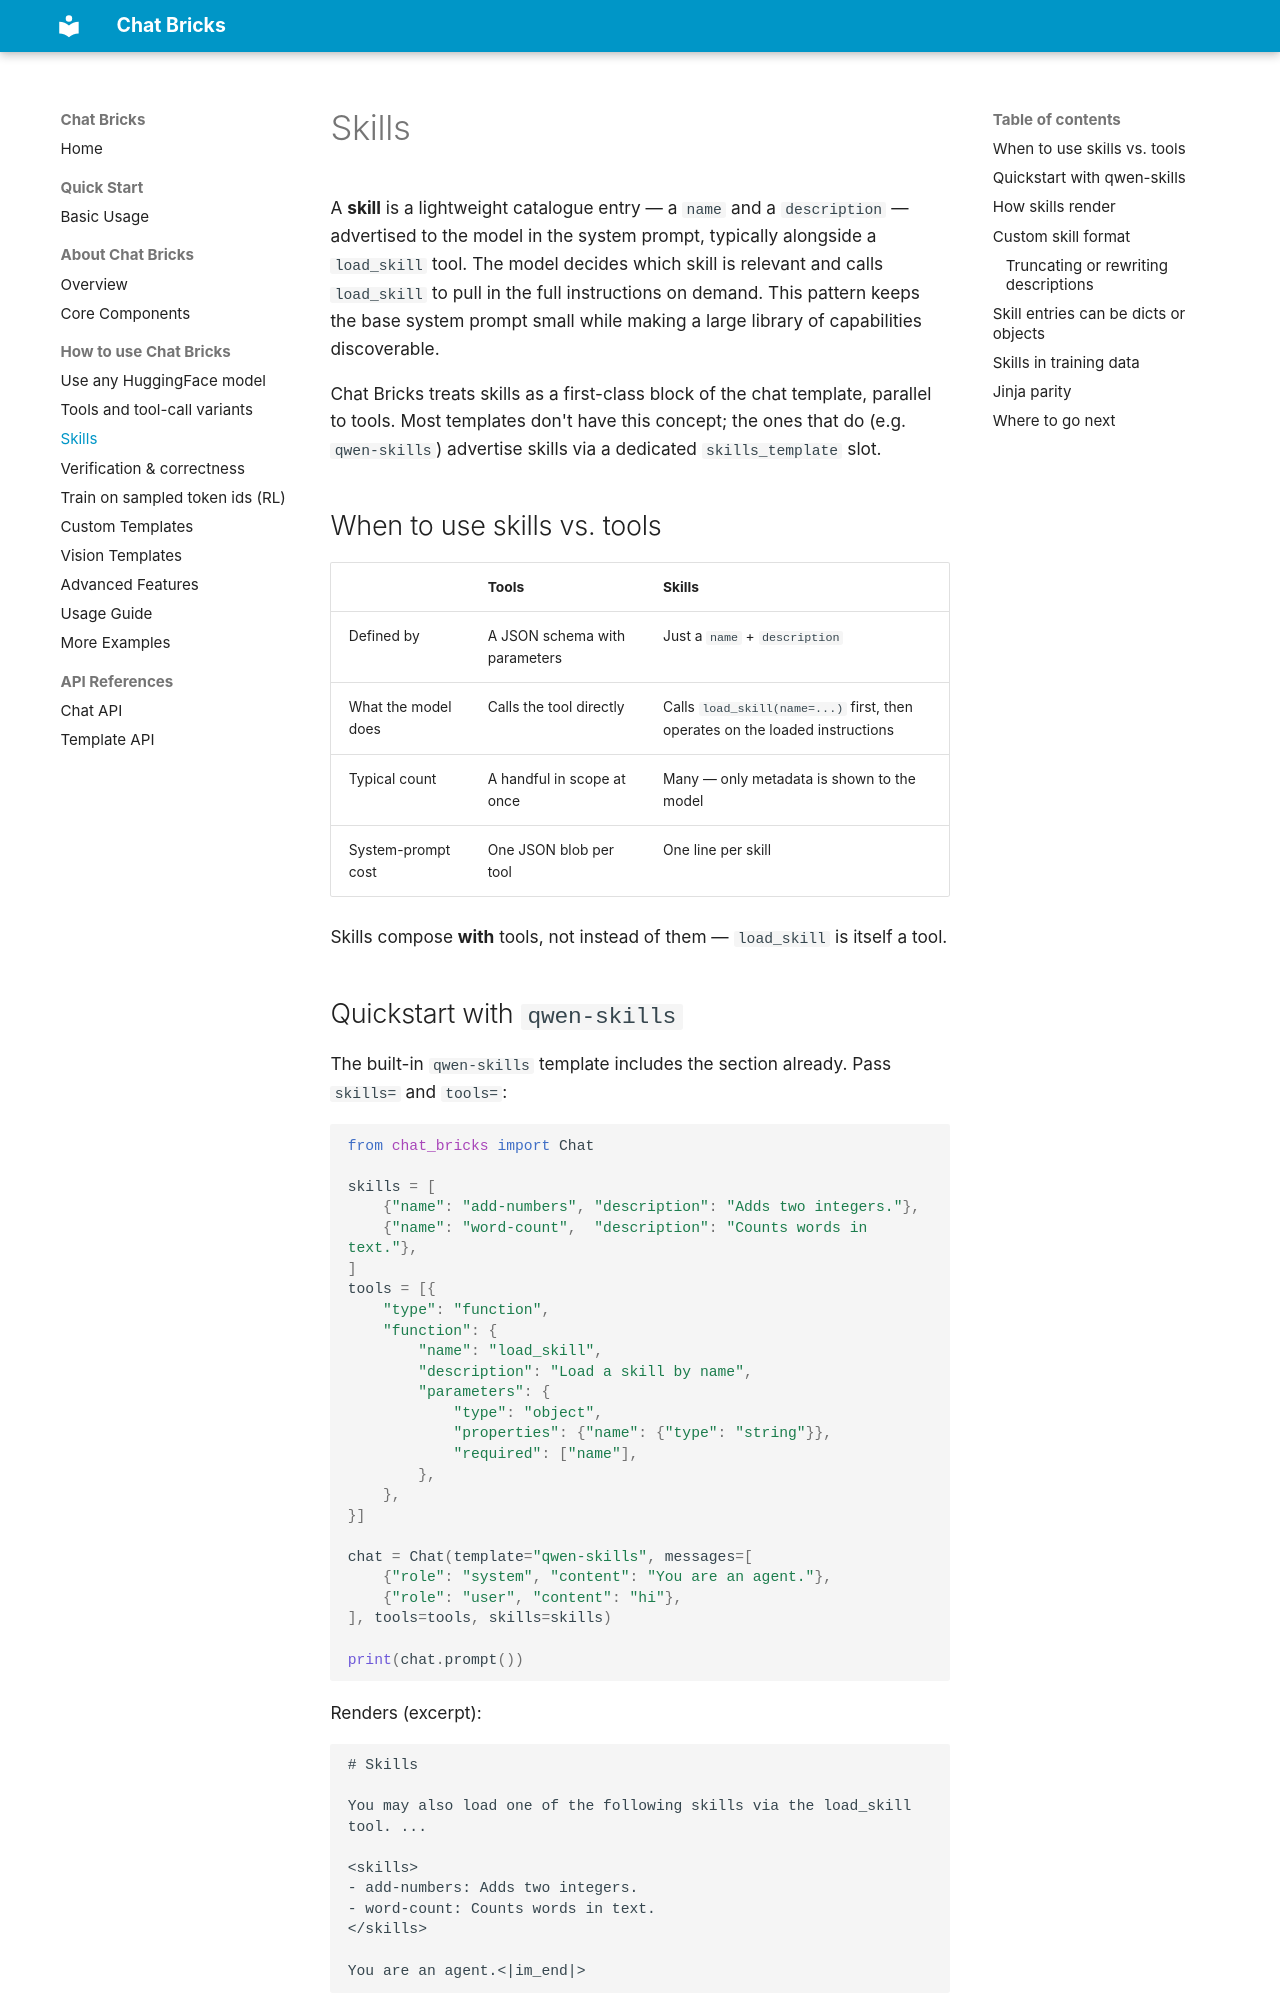

repository: Agent-One-Lab/chat-bricks · page: how_to_use/skills/index.html · generator: mkdocs

# Skills

A **skill** is a lightweight catalogue entry — a `name` and a `description` — advertised to the model in the system prompt, typically alongside a `load_skill` tool. The model decides which skill is relevant and calls `load_skill` to pull in the full instructions on demand. This pattern keeps the base system prompt small while making a large library of capabilities discoverable.

Chat Bricks treats skills as a first-class block of the chat template, parallel to tools. Most templates don't have this concept; the ones that do (e.g. `qwen-skills`) advertise skills via a dedicated `skills_template` slot.

## When to use skills vs. tools

| | **Tools** | **Skills** |
| --- | --- | --- |
| Defined by | A JSON schema with parameters | Just a `name` + `description` |
| What the model does | Calls the tool directly | Calls `load_skill(name=...)` first, then operates on the loaded instructions |
| Typical count | A handful in scope at once | Many — only metadata is shown to the model |
| System-prompt cost | One JSON blob per tool | One line per skill |

Skills compose **with** tools, not instead of them — `load_skill` is itself a tool.

## Quickstart with `qwen-skills`

The built-in `qwen-skills` template includes the section already. Pass `skills=` and `tools=`:

```python
from chat_bricks import Chat

skills = [
    {"name": "add-numbers", "description": "Adds two integers."},
    {"name": "word-count",  "description": "Counts words in text."},
]
tools = [{
    "type": "function",
    "function": {
        "name": "load_skill",
        "description": "Load a skill by name",
        "parameters": {
            "type": "object",
            "properties": {"name": {"type": "string"}},
            "required": ["name"],
        },
    },
}]

chat = Chat(template="qwen-skills", messages=[
    {"role": "system", "content": "You are an agent."},
    {"role": "user", "content": "hi"},
], tools=tools, skills=skills)

print(chat.prompt())
```

Renders (excerpt):

```
# Skills

You may also load one of the following skills via the load_skill tool. ...

<skills>
- add-numbers: Adds two integers.
- word-count: Counts words in text.
</skills>

You are an agent.<|im_end|>
```
